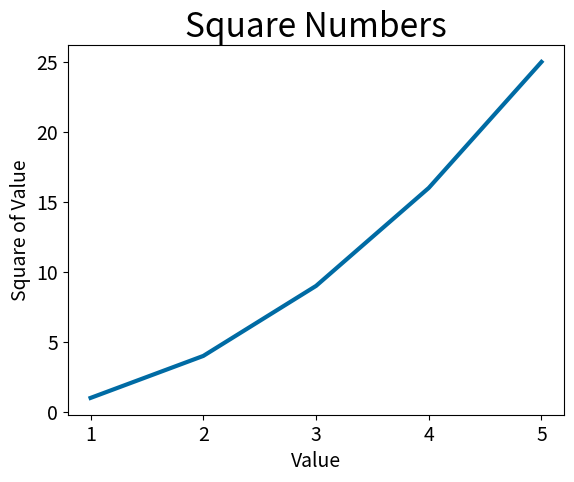

Generate this figure with matplotlib:
import matplotlib.pyplot as plt
import numpy as np

input_values = [1, 2, 3, 4, 5]
squares = [1, 4, 9, 16, 25]

plot_style_list = [
                   'Solarize_Light2', '_classic_test_patch', 'bmh',
                   'classic', 'dark_background', 'fast', 'fivethirtyeight',
                   'ggplot', 'grayscale', 'seaborn', 'seaborn-bright',
                   'seaborn-colorblind', 'seaborn-dark',
                   'seaborn-dark-palette', 'seaborn-darkgrid',
                   'seaborn-deep', 'seaborn-muted', 'seaborn-notebook',
                   'seaborn-paper', 'seaborn-pastel', 'seaborn-poster',
                   'seaborn-talk', 'seaborn-ticks', 'seaborn-white',
                   'seaborn-whitegrid', 'tableau-colorblind10'
                   ]

for plot_style in plot_style_list:
    if plot_style == 'tableau-colorblind10':
        plt.style.use(plot_style)
        fig, ax = plt.subplots()
        ax.plot(input_values, squares, linewidth=3)

        # Set chart title and label axis.
        ax.set_title("Square Numbers", fontsize=24)
        ax.set_xlabel("Value", fontsize=14)
        ax.set_ylabel("Square of Value", fontsize=14)

        # Set size of tick labels.
        ax.tick_params(axis='both', labelsize=14)

        plt.show()
